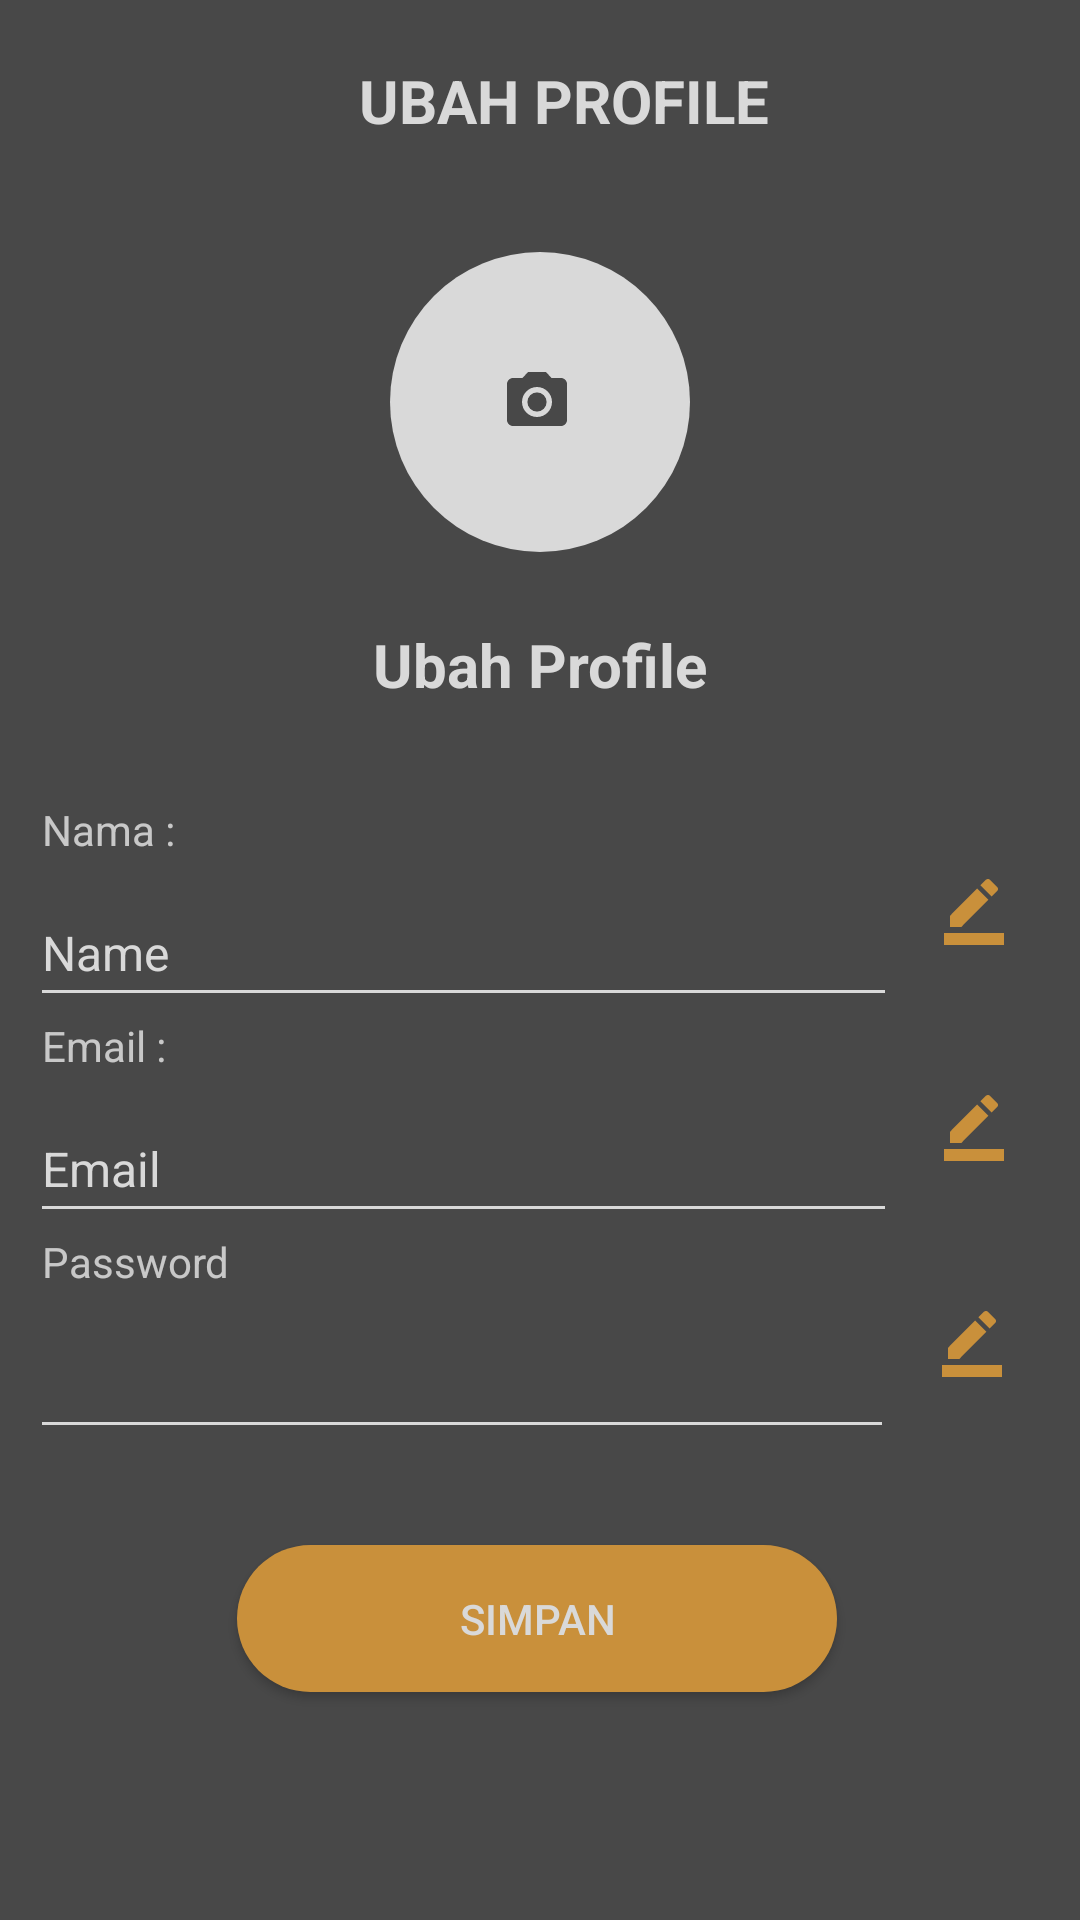

Reconstruct the res/layout file that produces this screen, plus the resources it refers to.
<!-- AndroidManifest.xml: application theme Theme.Design.NoActionBar -->
<!-- res/layout/activity_edit_profile.xml -->
<?xml version="1.0" encoding="utf-8"?>
<androidx.constraintlayout.widget.ConstraintLayout xmlns:android="http://schemas.android.com/apk/res/android"
    xmlns:app="http://schemas.android.com/apk/res-auto"
    xmlns:tools="http://schemas.android.com/tools"
    android:layout_width="match_parent"
    android:layout_height="match_parent"
    android:background="@color/AbuGelap"
    tools:context=".EditProfile">

    <RelativeLayout
        android:id="@+id/relativText2"
        android:layout_width="340dp"
        android:layout_height="72dp"
        app:layout_constraintEnd_toEndOf="parent"
        app:layout_constraintHorizontal_bias="0.492"
        app:layout_constraintStart_toStartOf="parent"
        app:layout_constraintTop_toBottomOf="@+id/relativText3">

        <ImageView
            android:id="@+id/imageTulis2"
            android:layout_width="24dp"
            android:layout_height="wrap_content"
            android:layout_alignParentTop="true"
            android:layout_alignParentEnd="true"
            android:layout_alignParentBottom="true"
            android:layout_marginStart="8dp"
            android:layout_marginTop="24dp"
            android:layout_marginEnd="8dp"
            android:layout_marginBottom="24dp"
            android:layout_toEndOf="@+id/editTextTextPassword"
            app:srcCompat="@drawable/tulis" />

        <EditText
            android:id="@+id/editTextTextPassword"
            android:layout_width="288dp"
            android:layout_height="45dp"
            android:layout_alignParentStart="true"
            android:layout_alignParentBottom="true"
            android:layout_marginStart="0dp"
            android:layout_marginBottom="0dp"
            android:ems="10"
            android:backgroundTint="@color/putih"
            android:inputType="textPassword"
            android:textSize="14dp" />

        <TextView
            android:id="@+id/textPW"
            android:layout_width="wrap_content"
            android:layout_height="wrap_content"
            android:layout_alignParentStart="true"
            android:layout_alignParentTop="true"
            android:layout_alignParentBottom="true"
            android:layout_marginStart="4dp"
            android:layout_marginTop="0dp"
            android:layout_marginBottom="53dp"
            android:text="Password" />
    </RelativeLayout>

    <RelativeLayout
        android:id="@+id/relativText"
        android:layout_width="340dp"
        android:layout_height="72dp"
        android:layout_marginTop="32dp"
        app:layout_constraintEnd_toEndOf="parent"
        app:layout_constraintStart_toStartOf="parent"
        app:layout_constraintTop_toBottomOf="@+id/textView3">

        <ImageView
            android:id="@+id/imageView6"
            android:layout_width="24dp"
            android:layout_height="wrap_content"
            android:layout_alignParentTop="true"
            android:layout_alignParentEnd="true"
            android:layout_alignParentBottom="true"
            android:layout_marginStart="8dp"
            android:layout_marginTop="24dp"
            android:layout_marginEnd="8dp"
            android:layout_marginBottom="24dp"
            android:layout_toEndOf="@+id/editTextTextPersonName"
            app:srcCompat="@drawable/tulis" />

        <EditText
            android:id="@+id/editTextTextPersonName"
            android:layout_width="289dp"
            android:layout_height="46dp"
            android:layout_alignParentStart="true"
            android:layout_alignParentTop="true"
            android:layout_alignParentBottom="true"
            android:layout_marginStart="0dp"
            android:layout_marginTop="26dp"
            android:layout_marginBottom="0dp"
            android:backgroundTint="@color/putih"
            android:ems="10"
            android:inputType="textPersonName"
            android:text="Name"
            android:textColor="@color/putih"
            android:textSize="16dp" />

        <TextView
            android:id="@+id/textNama"
            android:layout_width="wrap_content"
            android:layout_height="wrap_content"
            android:layout_alignParentStart="true"
            android:layout_alignParentTop="true"
            android:layout_alignParentBottom="true"
            android:layout_marginStart="4dp"
            android:layout_marginTop="0dp"
            android:layout_marginBottom="53dp"
            android:text="Nama :" />
    </RelativeLayout>

    <RelativeLayout
        android:id="@+id/relativText3"
        android:layout_width="340dp"
        android:layout_height="72dp"
        app:layout_constraintEnd_toEndOf="parent"
        app:layout_constraintHorizontal_bias="0.507"
        app:layout_constraintStart_toStartOf="parent"
        app:layout_constraintTop_toBottomOf="@+id/relativText">

        <ImageView
            android:id="@+id/imageTulis3"
            android:layout_width="24dp"
            android:layout_height="wrap_content"
            android:layout_alignParentTop="true"
            android:layout_alignParentEnd="true"
            android:layout_alignParentBottom="true"
            android:layout_marginStart="8dp"
            android:layout_marginTop="24dp"
            android:layout_marginEnd="8dp"
            android:layout_marginBottom="24dp"
            android:layout_toEndOf="@+id/editEmail"
            app:srcCompat="@drawable/tulis" />

        <EditText
            android:id="@+id/editEmail"
            android:layout_width="289dp"
            android:layout_height="46dp"
            android:layout_alignParentStart="true"
            android:layout_alignParentTop="true"
            android:layout_alignParentBottom="true"
            android:layout_marginStart="0dp"
            android:layout_marginTop="26dp"
            android:layout_marginBottom="0dp"
            android:ems="10"
            android:inputType="textPersonName"
            android:backgroundTint="@color/putih"
            android:text="Email"
            android:textColor="@color/putih"
            android:textSize="16dp" />

        <TextView
            android:id="@+id/textNama3"
            android:layout_width="wrap_content"
            android:layout_height="wrap_content"
            android:layout_alignParentStart="true"
            android:layout_alignParentTop="true"
            android:layout_alignParentBottom="true"
            android:layout_marginStart="4dp"
            android:layout_marginTop="0dp"
            android:layout_marginBottom="53dp"
            android:text="Email :" />
    </RelativeLayout>

    <Button
        android:id="@+id/Keluar"
        android:layout_width="200dp"
        android:layout_height="49dp"
        android:layout_marginTop="32dp"
        android:background="@drawable/borderfull"
        app:layout_constraintBottom_toBottomOf="parent"
        android:text="SIMPAN"
        android:textColor="@color/putih"
        app:layout_constraintEnd_toEndOf="parent"
        app:layout_constraintHorizontal_bias="0.494"
        app:layout_constraintStart_toStartOf="parent"
        app:layout_constraintTop_toBottomOf="@+id/relativText2"
        app:layout_constraintVertical_bias="0.0">
    </Button>

    <TextView
        android:id="@+id/textProfile2"
        android:layout_width="wrap_content"
        android:layout_height="wrap_content"
        android:layout_marginTop="20dp"
        android:text="UBAH PROFILE"
        android:textColor="@color/putih"
        android:textSize="20dp"
        android:textStyle="bold"
        app:layout_constraintBottom_toTopOf="@+id/Fotoprofil"
        app:layout_constraintEnd_toEndOf="parent"
        app:layout_constraintHorizontal_bias="0.387"
        app:layout_constraintStart_toEndOf="@+id/imageView5"
        app:layout_constraintTop_toTopOf="parent"
        app:layout_constraintVertical_bias="0.0" />

    <ImageButton
        android:id="@+id/imageView5"
        android:layout_width="30dp"
        android:layout_height="30dp"
        android:layout_marginStart="24dp"
        android:layout_marginTop="24dp"
        android:background="@drawable/back"
        app:layout_constraintEnd_toEndOf="parent"
        app:layout_constraintHorizontal_bias="0.0"
        app:layout_constraintStart_toStartOf="parent"
        app:layout_constraintTop_toTopOf="parent" />

    <ImageView
        android:id="@+id/Fotoprofil"
        android:layout_width="100dp"
        android:layout_height="100dp"
        android:layout_marginTop="84dp"
        android:background="@drawable/borderfull"
        android:backgroundTint="@color/putih"
        app:layout_constraintEnd_toEndOf="parent"
        app:layout_constraintStart_toStartOf="parent"
        app:layout_constraintTop_toTopOf="parent" />

    <ImageButton
        android:id="@+id/imageView3"
        android:layout_width="wrap_content"
        android:layout_height="wrap_content"
        app:layout_constraintBottom_toTopOf="@+id/textView3"
        app:layout_constraintEnd_toEndOf="@+id/Fotoprofil"
        app:layout_constraintHorizontal_bias="0.486"
        app:layout_constraintStart_toStartOf="@+id/Fotoprofil"
        app:layout_constraintTop_toTopOf="@+id/Fotoprofil"
        app:layout_constraintVertical_bias="0.38"
        android:background="@drawable/camera" />

    <TextView
        android:id="@+id/textView3"
        android:layout_width="wrap_content"
        android:layout_height="wrap_content"
        android:layout_marginTop="24dp"
        android:text="Ubah Profile"
        android:textSize="20dp"
        android:textColor="@color/putih"
        android:textStyle="bold"
        app:layout_constraintEnd_toEndOf="parent"
        app:layout_constraintStart_toStartOf="parent"
        app:layout_constraintTop_toBottomOf="@+id/Fotoprofil" />

</androidx.constraintlayout.widget.ConstraintLayout>
<!-- resources referenced by this layout -->
<resources>
  <color name="AbuGelap">#484848</color>
  <color name="putih">#D9D9D9</color>
  <!-- drawable borderfull (drawable) -->
  <?xml version="1.0" encoding="utf-8"?>
  <shape xmlns:android="http://schemas.android.com/apk/res/android">
          <solid android:color="#C9903B" />
          <corners android:radius="750dp" />
  </shape>
  <!-- drawable camera (drawable) -->
  <vector android:height="24dp" android:tint="@color/AbuGelap"
      android:viewportHeight="24" android:viewportWidth="24"
      android:width="24dp" xmlns:android="http://schemas.android.com/apk/res/android">
      <path android:fillColor="@android:color/white" android:pathData="M12,12m-3.2,0a3.2,3.2 0,1 1,6.4 0a3.2,3.2 0,1 1,-6.4 0"/>
      <path android:fillColor="@android:color/white" android:pathData="M9,2L7.17,4L4,4c-1.1,0 -2,0.9 -2,2v12c0,1.1 0.9,2 2,2h16c1.1,0 2,-0.9 2,-2L22,6c0,-1.1 -0.9,-2 -2,-2h-3.17L15,2L9,2zM12,17c-2.76,0 -5,-2.24 -5,-5s2.24,-5 5,-5 5,2.24 5,5 -2.24,5 -5,5z"/>
  </vector>
  <!-- drawable tulis (drawable) -->
  <vector android:height="24dp" android:tint="@color/Oren"
      android:viewportHeight="24" android:viewportWidth="24"
      android:width="24dp" xmlns:android="http://schemas.android.com/apk/res/android">
      <path android:fillColor="@android:color/white" android:pathData="M22,24H2v-4h20V24zM13.06,5.19l3.75,3.75L7.75,18H4v-3.75L13.06,5.19zM17.88,7.87l-3.75,-3.75l1.83,-1.83c0.39,-0.39 1.02,-0.39 1.41,0l2.34,2.34c0.39,0.39 0.39,1.02 0,1.41L17.88,7.87z"/>
  </vector>
  <color name="Oren">#C9903B</color>
</resources>
